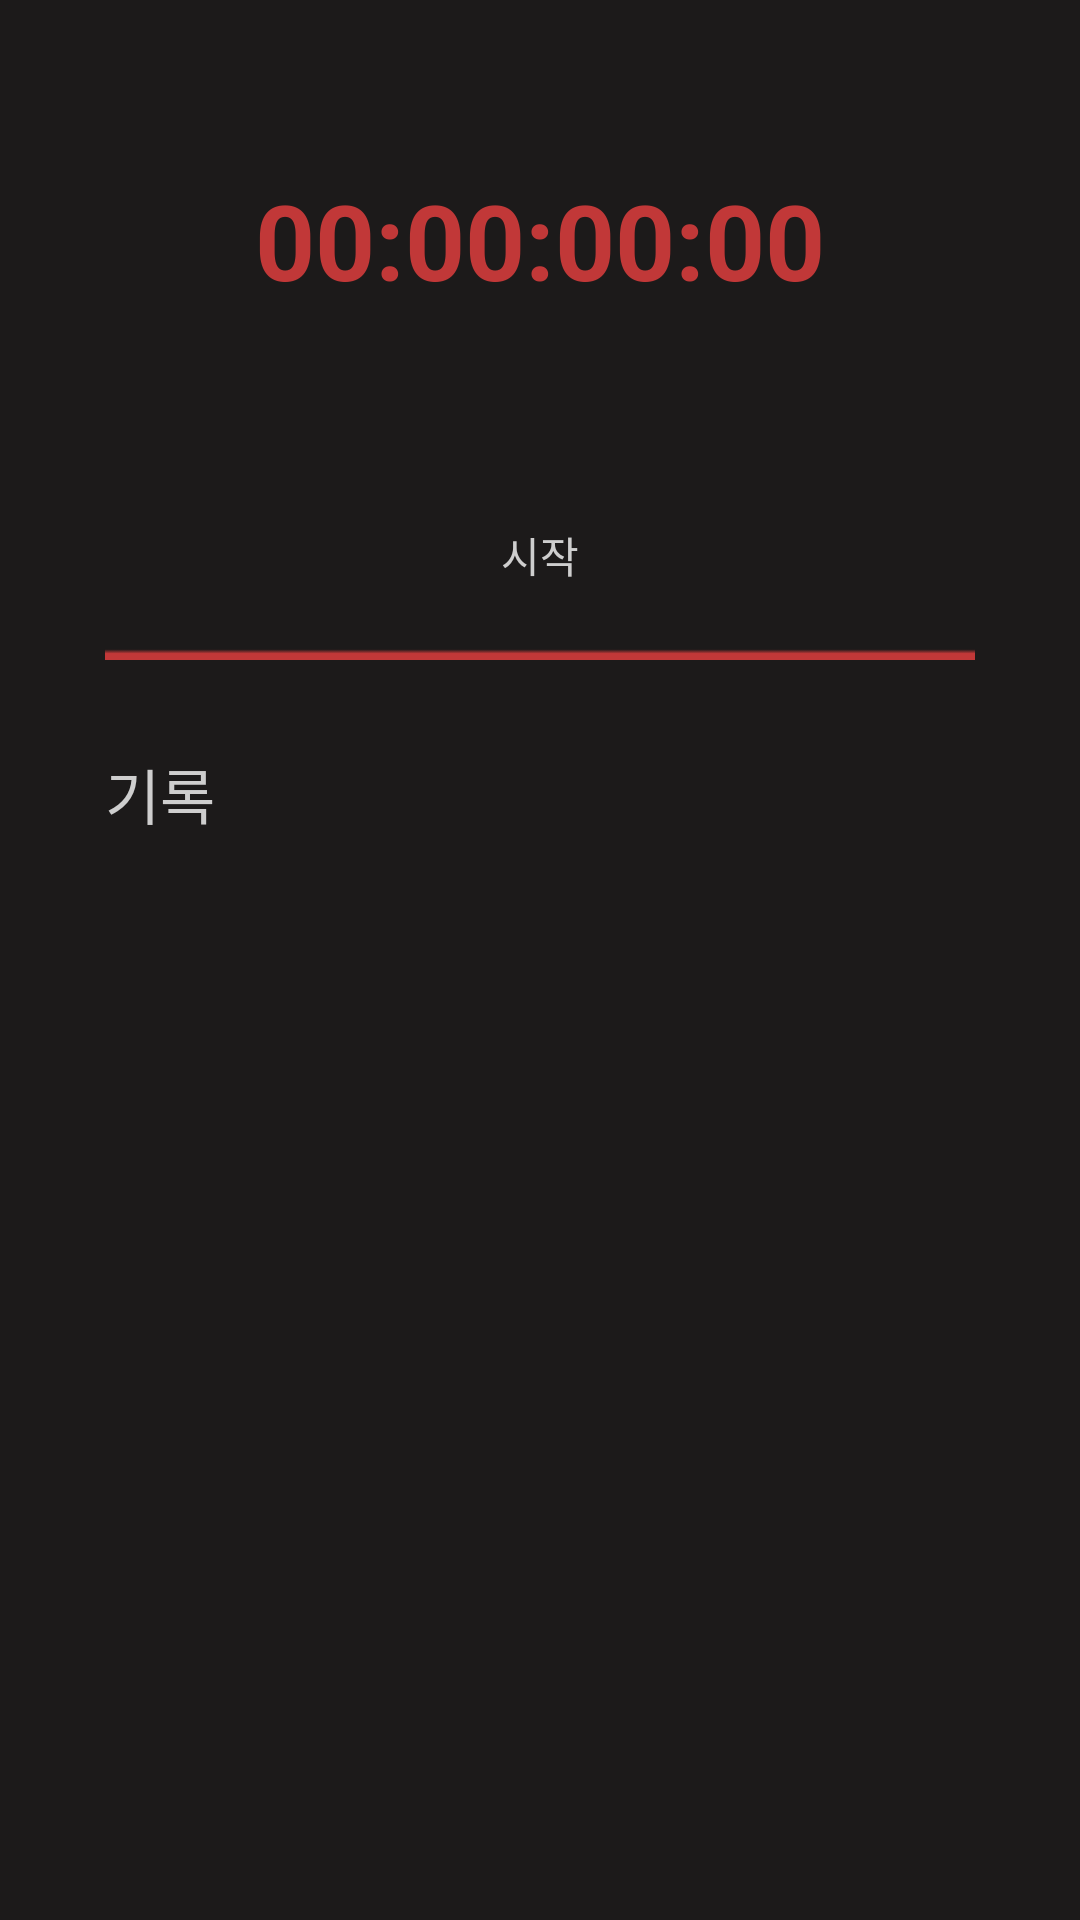

Write the Android layout XML for this screen, with the resource values it uses.
<!-- AndroidManifest.xml: application theme Theme.Android0027 -->
<!-- res/layout/fragment_2.xml -->
<?xml version="1.0" encoding="utf-8"?>
<ScrollView xmlns:android="http://schemas.android.com/apk/res/android"
    xmlns:app="http://schemas.android.com/apk/res-auto"
    xmlns:tools="http://schemas.android.com/tools"
    android:layout_width="match_parent"
    android:layout_height="match_parent"
    android:background="#1C1A1A"
    android:padding="20dp"
    android:orientation="vertical"
    tools:context=".Main.MainActivity">

    <LinearLayout
        android:layout_width="match_parent"
        android:layout_height="wrap_content"
        android:orientation="vertical"
        android:layout_marginTop="10dp">


        <TextView
            android:id="@+id/timeView"
            android:layout_width="match_parent"
            android:layout_height="100dp"
            android:gravity="center"
            android:text="00:00:00:00"
            android:textColor="#C13838"
            android:textSize="35dp"
            android:textStyle="bold" />




        <RelativeLayout
            android:layout_width="wrap_content"
            android:layout_height="wrap_content"
            android:layout_marginLeft="15dp"
            android:layout_marginRight="15dp"
            android:layout_gravity="center"
            android:layout_marginTop="20dp">


            <Button
                android:id="@+id/mStartBtn"
                android:layout_width="match_parent"
                android:layout_height="70dp"
                android:background="@drawable/tab_line_red"
                android:textColor="#CECECE"
                android:gravity="center"
                android:text="시작" />

            <LinearLayout
                android:layout_width="match_parent"
                android:layout_height="wrap_content"
                android:orientation="horizontal">

                <Button
                    android:id="@+id/mRecordBtn"
                    android:layout_width="0dp"
                    android:layout_height="70dp"
                    android:layout_weight="1"
                    android:background="@drawable/tab_line"
                    android:text="기록"/>

                <Button
                    android:id="@+id/mPauseBtn"
                    android:layout_width="0dp"
                    android:layout_height="70dp"
                    android:layout_weight="1"
                    android:background="@drawable/tab_line"
                    android:text="일시정지"
                    android:textColor="#CECECE" />

                <Button
                    android:id="@+id/mStopBtn"
                    android:layout_width="0dp"
                    android:layout_height="70dp"
                    android:layout_weight="1"
                    android:background="@drawable/tab_line"
                    android:text="중지"
                    android:textColor="#CECECE" />
            </LinearLayout>

        </RelativeLayout>

        <TextView
            android:layout_width="wrap_content"
            android:layout_height="wrap_content"
            android:layout_marginLeft="15dp"
            android:layout_marginTop="30dp"
            android:text="기록"
            android:textColor="#CECECE"
            android:textSize="20dp" />

        <View
            android:layout_width="match_parent"
            android:layout_height="1dp"
            android:layout_marginLeft="15dp"
            android:layout_marginRight="15dp"
            android:layout_marginTop="5dp"
            android:background="#1C1A1A">

        </View>

        <TextView
            android:id="@+id/mRecordTextView"
            android:layout_width="wrap_content"
            android:layout_height="wrap_content"
            android:layout_marginLeft="15dp"
            android:layout_marginTop="15dp"
            android:text=""
            android:textColor="#CECECE"
            android:textSize="22dp" />


    </LinearLayout>

</ScrollView>
<!-- resources referenced by this layout -->
<resources>
  <!-- drawable tab_line: png bitmap (drawable, 256 bytes) -->
  <!-- drawable tab_line_red: png bitmap (drawable, 252 bytes) -->
  <style name="Theme.Android0027" parent="Base.Theme.Android0027" />
  <style name="Base.Theme.Android0027" parent="Theme.AppCompat.NoActionBar">
          
          
      </style>
</resources>
